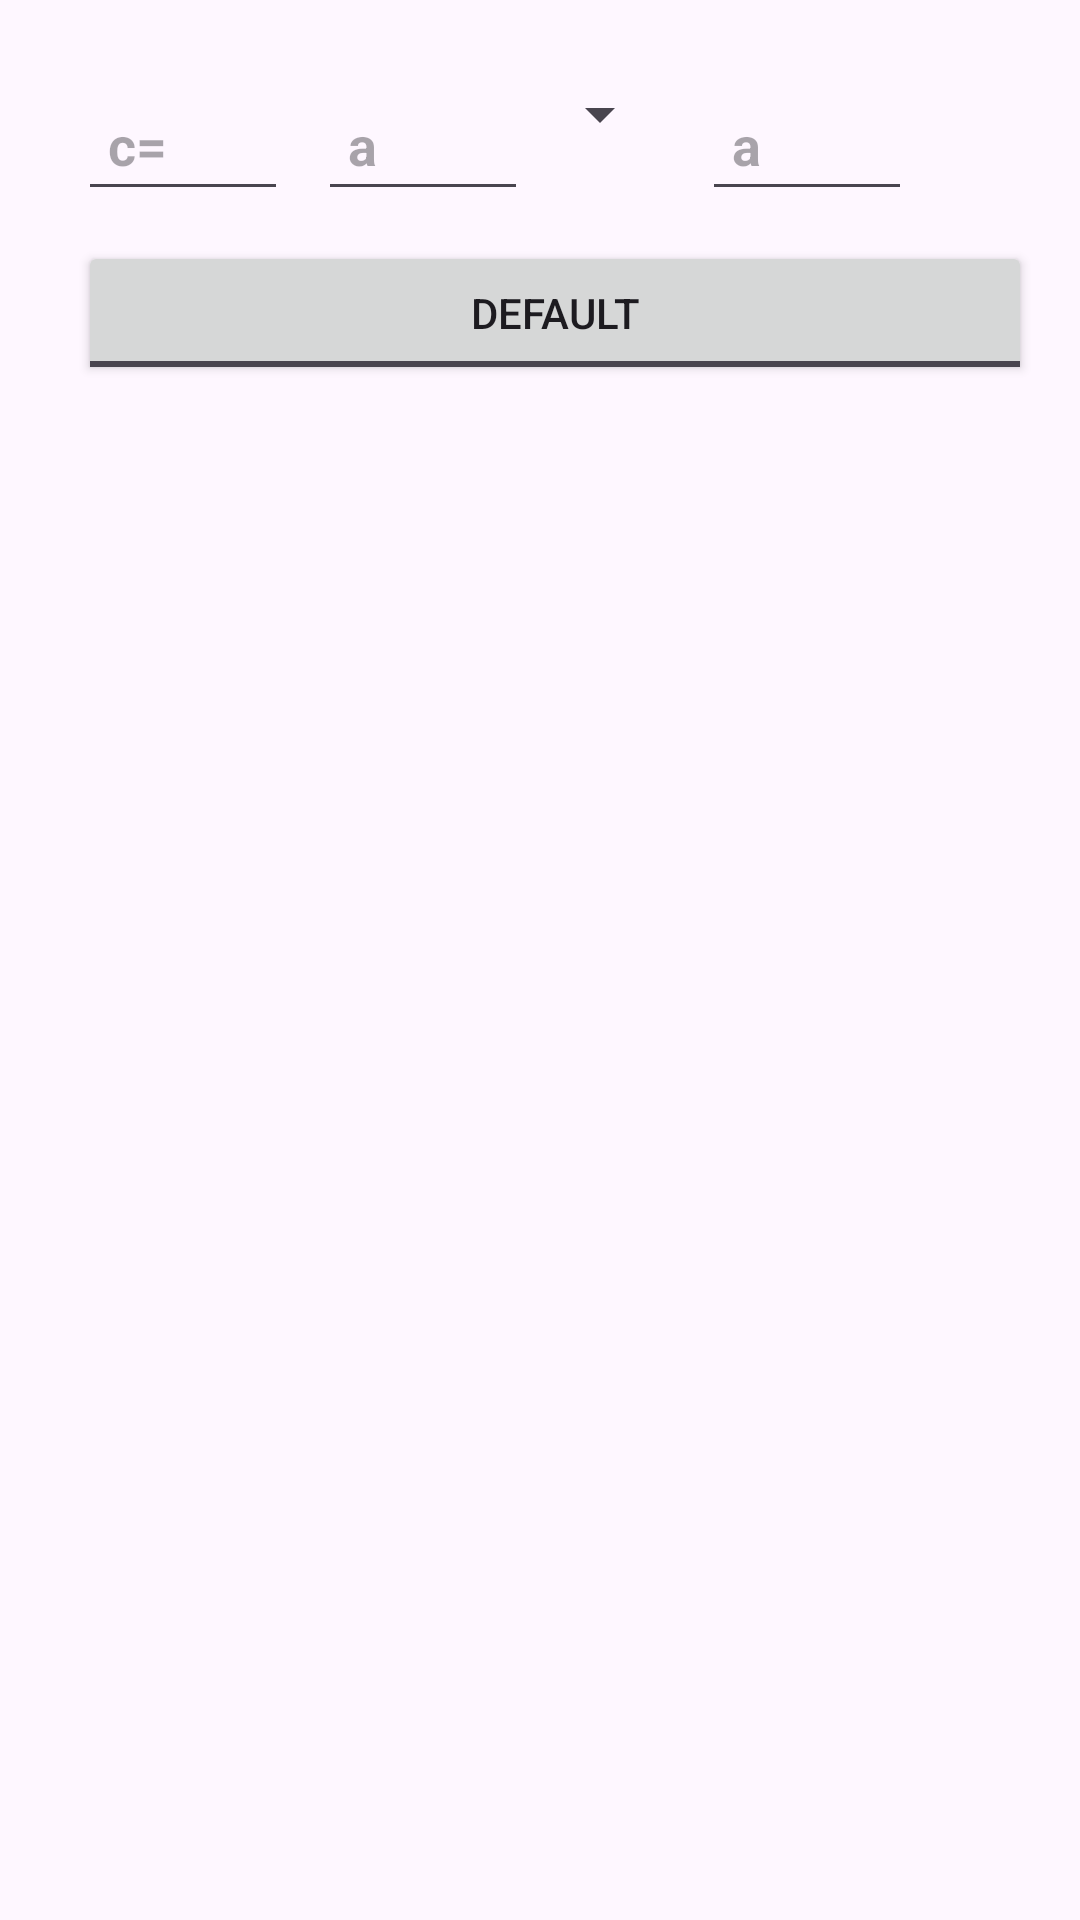

This screen was rendered from an Android layout file. Write that file and the resources it references.
<!-- AndroidManifest.xml: application theme Theme.CodeBuilder -->
<!-- res/layout/activity_exp_dialog.xml -->
<?xml version="1.0" encoding="utf-8"?>
<RelativeLayout xmlns:android="http://schemas.android.com/apk/res/android"
    android:layout_width="match_parent"
    android:layout_height="match_parent"
    android:padding="16dp">

    <EditText
        android:id="@+id/oprand1"
        android:layout_width="70dp"
        android:layout_height="wrap_content"
        android:layout_marginStart="10dp"
        android:layout_marginTop="10dp"
        android:layout_marginBottom="10dp"
        android:hint="c="
        android:padding="10dp"
        android:textStyle="bold" />
    <EditText
        android:id="@+id/expression"
        android:layout_width="match_parent"
        android:layout_height="wrap_content"
        android:layout_marginStart="10dp"
        android:layout_marginTop="10dp"
        android:layout_marginBottom="10dp"
        android:hint="c=a+b"
        android:padding="10dp"
        android:textStyle="bold"
        android:visibility="invisible" />

    <EditText
        android:id="@+id/oprand2"
        android:layout_width="70dp"
        android:layout_height="wrap_content"
        android:layout_marginStart="10dp"
        android:layout_marginTop="10dp"
        android:layout_marginBottom="10dp"
        android:layout_toEndOf="@id/oprand1"
        android:hint="a"
        android:padding="10dp"
        android:textStyle="bold" />

    <Spinner
        android:id="@+id/oprator"
        android:layout_width="wrap_content"
        android:layout_height="wrap_content"
        android:layout_marginTop="10dp"
        android:layout_marginBottom="10dp"
        android:layout_toEndOf="@+id/oprand2"
        android:hint="oprator"
        android:padding="10dp"
        android:textStyle="bold"/>
    <EditText
        android:id="@+id/oprand3"
        android:layout_width="70dp"
        android:layout_height="wrap_content"
        android:layout_marginStart="10dp"
        android:layout_marginTop="10dp"
        android:layout_marginBottom="10dp"
        android:layout_toEndOf="@id/oprator"
        android:hint="a"
        android:padding="10dp"
        android:textStyle="bold" />

    <ToggleButton
        android:id="@+id/type"
        android:layout_width="match_parent"
        android:layout_height="wrap_content"
        android:layout_below="@id/oprand1"
        android:layout_marginStart="10sp"
        android:textOff="Default"
        android:textOn="Custom"/>

</RelativeLayout>
<!-- resources referenced by this layout -->
<resources>
  <style name="Theme.CodeBuilder" parent="Base.Theme.CodeBuilder" />
  <style name="Base.Theme.CodeBuilder" parent="Theme.Material3.DayNight.NoActionBar">
          
           <item name="colorPrimary">@color/prime2</item>
      </style>
  <color name="prime2">#1C97EA</color>
</resources>
